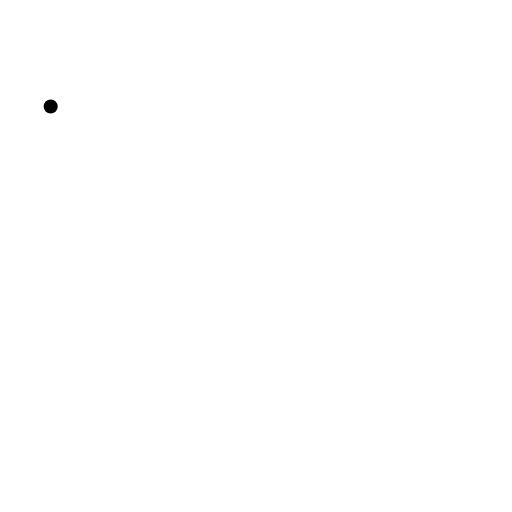
t = 0.00 s
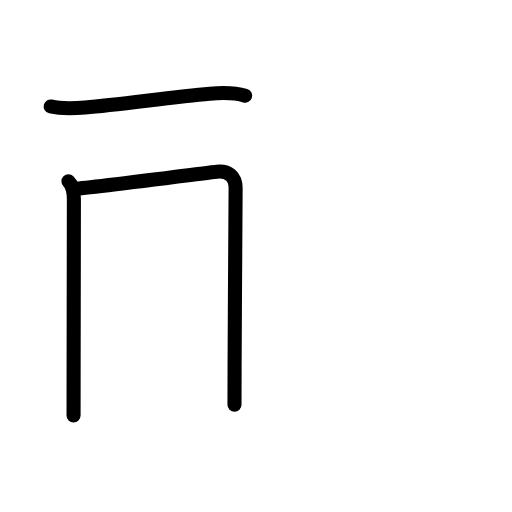
t = 2.40 s
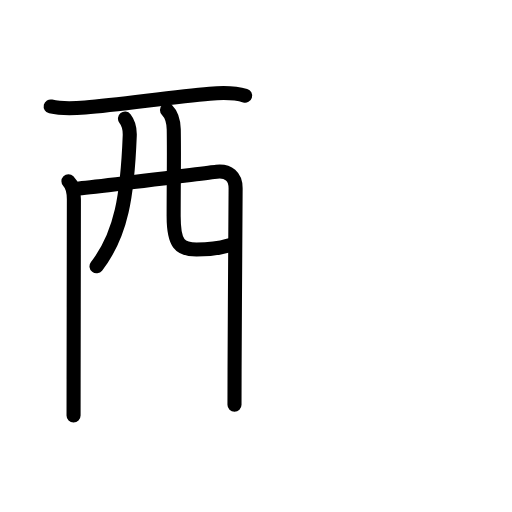
t = 4.80 s
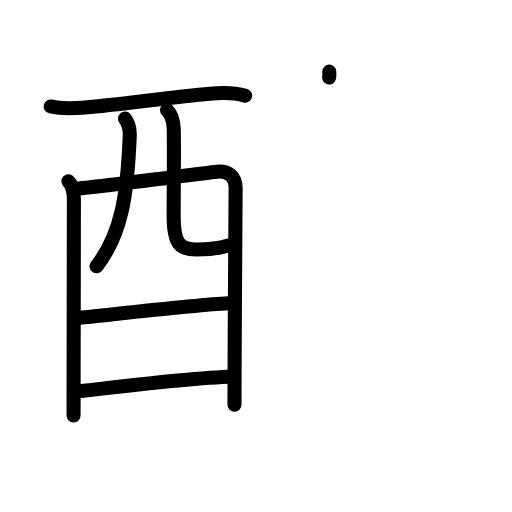
t = 7.20 s
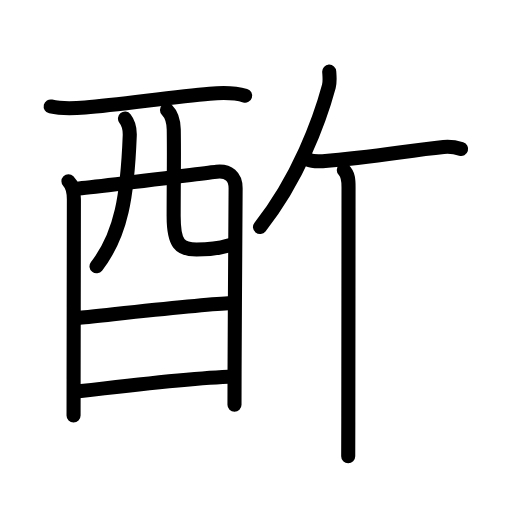
t = 9.60 s
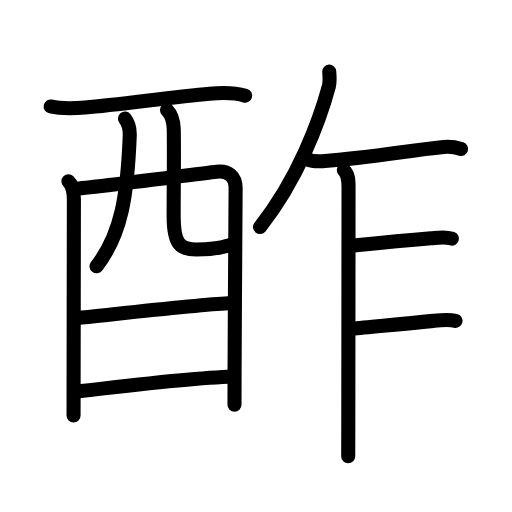
t = 12.00 s

The animated SVG that drew these frames (rendered in a browser with its animation timeline set to each time). Animation: 41 SMIL elements (animate=41); one cycle of 12.00 s.

<?xml version="1.0" encoding="UTF-8"?>
<!--
AniKanjiVG is licensed by CC-BY-SA Paul C. Sommerhoff (https://bitbucket.org/sommerhoff/anikanjivg).
AniKanjiVG uses KanjiVG which is licensed by CC-BY-SA Ulrich Apel (http://kanjivg.tagaini.net).
See also http://creativecommons.org/licenses/by-sa/3.0/
-->
<svg xmlns:kvg='http://kanjivg.tagaini.net' xmlns='http://www.w3.org/2000/svg' width='109' height='109' viewBox='0 0 109 109' style='fill:none;stroke:#000000;stroke-width:3;stroke-linecap:round;stroke-linejoin:round;' id="kvg:kanji_09162"><g id="kvg:09162" kvg:element="酢"><g id="kvg:09162-g1" kvg:element="酉" kvg:position="left" kvg:radical="general"><g id="kvg:09162-g2" kvg:element="西" kvg:part="1" kvg:original="襾"><path id="kvg:09162-s1" kvg:type="㇐" d="M10.79,22.66c2.58,0.59,5.27,0.39,7.35,0.21c7.52-0.65,18.61-2.24,26.5-2.93c2.5-0.22,5.1-0.32,7.55,0.42"><animate attributeName="d" begin="0.0s" dur="0.3333333333333333s" from="M10.79,22.66C10.79,22.66,10.79,22.66,10.79,22.66" to="M10.79,22.66c2.58,0.59,5.27,0.39,7.35,0.21" />
<animate attributeName="d" begin="0.3333333333333333s" dur="0.3333333333333333s" from="M10.79,22.66c2.58,0.59,5.27,0.39,7.35,0.21c0,0,0,0,0,0,0" to="M10.79,22.66c2.58,0.59,5.27,0.39,7.35,0.21c7.52-0.65,18.61-2.24,26.5-2.93" />
<animate attributeName="d" begin="0.6666666666666666s" dur="0.3333333333333333s" from="M10.79,22.66c2.58,0.59,5.27,0.39,7.35,0.21c7.52-0.65,18.61-2.24,26.5-2.93c0,0,0,0,0,0,0" to="M10.79,22.66c2.58,0.59,5.27,0.39,7.35,0.21c7.52-0.65,18.61-2.24,26.5-2.93c2.5-0.22,5.1-0.32,7.55,0.42" />
</path>
<path id="kvg:09162-s2" kvg:type="㇑" d="M14.57,38.57c0.87,0.87,1.16,2.3,1.16,3.86c0,0.65-0.04,25.39-0.06,38.32c-0.01,4.51-0.01,7.59-0.01,7.7"><animate attributeName="d" begin="1.0s" dur="0.3333333333333333s" from="M14.57,38.57C14.57,38.57,14.57,38.57,14.57,38.57" to="M14.57,38.57c0.87,0.87,1.16,2.3,1.16,3.86" />
<animate attributeName="d" begin="1.3333333333333333s" dur="0.3333333333333333s" from="M14.57,38.57c0.87,0.87,1.16,2.3,1.16,3.86c0,0,0,0,0,0,0" to="M14.57,38.57c0.87,0.87,1.16,2.3,1.16,3.86c0,0.65-0.04,25.39-0.06,38.32" />
<animate attributeName="d" begin="1.6666666666666665s" dur="0.3333333333333333s" from="M14.57,38.57c0.87,0.87,1.16,2.3,1.16,3.86c0,0.65-0.04,25.39-0.06,38.32c0,0,0,0,0,0,0" to="M14.57,38.57c0.87,0.87,1.16,2.3,1.16,3.86c0,0.65-0.04,25.39-0.06,38.32c-0.01,4.51-0.01,7.59-0.01,7.7" />
<animate attributeName="d" begin="0s" dur="1.0s" from="M-100,-100" to="M-100,-100" />
</path>
<path id="kvg:09162-s3" kvg:type="㇕a" d="M15.96,40.18c2.7-0.11,27.71-3.34,30.15-3.62c2.54-0.28,4.05,1.05,4.05,3.52c0,1.13-0.17,24.82-0.22,38.66c-0.01,3.08-0.02,5.67-0.02,7.42"><animate attributeName="d" begin="2.0s" dur="0.25s" from="M15.96,40.18C15.96,40.18,15.96,40.18,15.96,40.18" to="M15.96,40.18c2.7-0.11,27.71-3.34,30.15-3.62" />
<animate attributeName="d" begin="2.25s" dur="0.25s" from="M15.96,40.18c2.7-0.11,27.71-3.34,30.15-3.62c0,0,0,0,0,0,0" to="M15.96,40.18c2.7-0.11,27.71-3.34,30.15-3.62c2.54-0.28,4.05,1.05,4.05,3.52" />
<animate attributeName="d" begin="2.5s" dur="0.25s" from="M15.96,40.18c2.7-0.11,27.71-3.34,30.15-3.62c2.54-0.28,4.05,1.05,4.05,3.52c0,0,0,0,0,0,0" to="M15.96,40.18c2.7-0.11,27.71-3.34,30.15-3.62c2.54-0.28,4.05,1.05,4.05,3.52c0,1.13-0.17,24.82-0.22,38.66" />
<animate attributeName="d" begin="2.75s" dur="0.25s" from="M15.96,40.18c2.7-0.11,27.71-3.34,30.15-3.62c2.54-0.28,4.05,1.05,4.05,3.52c0,1.13-0.17,24.82-0.22,38.66c0,0,0,0,0,0,0" to="M15.96,40.18c2.7-0.11,27.71-3.34,30.15-3.62c2.54-0.28,4.05,1.05,4.05,3.52c0,1.13-0.17,24.82-0.22,38.66c-0.01,3.08-0.02,5.67-0.02,7.42" />
<animate attributeName="d" begin="0s" dur="2.0s" from="M-100,-100" to="M-100,-100" />
</path>
<path id="kvg:09162-s4" kvg:type="㇒" d="M26.61,25.24c0.76,0.96,1.06,2.34,1.01,3.66c-0.49,12.59-1.74,20.97-7.07,27.79"><animate attributeName="d" begin="3.0s" dur="0.5s" from="M26.61,25.24C26.61,25.24,26.61,25.24,26.61,25.24" to="M26.61,25.24c0.76,0.96,1.06,2.34,1.01,3.66" />
<animate attributeName="d" begin="3.5s" dur="0.5s" from="M26.61,25.24c0.76,0.96,1.06,2.34,1.01,3.66c0,0,0,0,0,0,0" to="M26.61,25.24c0.76,0.96,1.06,2.34,1.01,3.66c-0.49,12.59-1.74,20.97-7.07,27.79" />
<animate attributeName="d" begin="0s" dur="3.0s" from="M-100,-100" to="M-100,-100" />
</path>
<path id="kvg:09162-s5" kvg:type="㇟a" d="M35.55,23.41c0.96,0.96,1.4,2.43,1.44,4.15c0.1,5.47-0.02,10.81-0.02,18.48c0,5.86,1.31,7.07,4.86,7.07c3.59,0,5.18-0.37,6.82-0.86"><animate attributeName="d" begin="4.0s" dur="0.25s" from="M35.55,23.41C35.55,23.41,35.55,23.41,35.55,23.41" to="M35.55,23.41c0.96,0.96,1.4,2.43,1.44,4.15" />
<animate attributeName="d" begin="4.25s" dur="0.25s" from="M35.55,23.41c0.96,0.96,1.4,2.43,1.44,4.15c0,0,0,0,0,0,0" to="M35.55,23.41c0.96,0.96,1.4,2.43,1.44,4.15c0.1,5.47-0.02,10.81-0.02,18.48" />
<animate attributeName="d" begin="4.5s" dur="0.25s" from="M35.55,23.41c0.96,0.96,1.4,2.43,1.44,4.15c0.1,5.47-0.02,10.81-0.02,18.48c0,0,0,0,0,0,0" to="M35.55,23.41c0.96,0.96,1.4,2.43,1.44,4.15c0.1,5.47-0.02,10.81-0.02,18.48c0,5.86,1.31,7.07,4.86,7.07" />
<animate attributeName="d" begin="4.75s" dur="0.25s" from="M35.55,23.41c0.96,0.96,1.4,2.43,1.44,4.15c0.1,5.47-0.02,10.81-0.02,18.48c0,5.86,1.31,7.07,4.86,7.07c0,0,0,0,0,0,0" to="M35.55,23.41c0.96,0.96,1.4,2.43,1.44,4.15c0.1,5.47-0.02,10.81-0.02,18.48c0,5.86,1.31,7.07,4.86,7.07c3.59,0,5.18-0.37,6.82-0.86" />
<animate attributeName="d" begin="0s" dur="4.0s" from="M-100,-100" to="M-100,-100" />
</path>
</g>
<g id="kvg:09162-g3" kvg:element="一"><path id="kvg:09162-s6" kvg:type="㇐a" d="M16.93,67.63c7.44-0.75,25.07-2.75,31.66-3.08"><animate attributeName="d" begin="5.0s" dur="1.0s" from="M16.93,67.63C16.93,67.63,16.93,67.63,16.93,67.63" to="M16.93,67.63c7.44-0.75,25.07-2.75,31.66-3.08" />
<animate attributeName="d" begin="0s" dur="5.0s" from="M-100,-100" to="M-100,-100" />
</path>
</g>
<g id="kvg:09162-g4" kvg:element="西" kvg:part="2" kvg:original="襾"><path id="kvg:09162-s7" kvg:type="㇐a" d="M16.76,83.31c9.86-1.19,22.56-2.72,31.82-3.12"><animate attributeName="d" begin="6.0s" dur="1.0s" from="M16.76,83.31C16.76,83.31,16.76,83.31,16.76,83.31" to="M16.76,83.31c9.86-1.19,22.56-2.72,31.82-3.12" />
<animate attributeName="d" begin="0s" dur="6.0s" from="M-100,-100" to="M-100,-100" />
</path>
</g>
</g>
<g id="kvg:09162-g5" kvg:element="乍" kvg:position="right" kvg:phon="乍"><g id="kvg:09162-g6" kvg:element="丿"><path id="kvg:09162-s8" kvg:type="㇒" d="M70.09,15.25c0.04,0.79,0.21,2.06-0.08,3.15c-1.91,7.08-6.51,19.69-14.66,29.93"><animate attributeName="d" begin="7.0s" dur="0.5s" from="M70.09,15.25C70.09,15.25,70.09,15.25,70.09,15.25" to="M70.09,15.25c0.04,0.79,0.21,2.06-0.08,3.15" />
<animate attributeName="d" begin="7.5s" dur="0.5s" from="M70.09,15.25c0.04,0.79,0.21,2.06-0.08,3.15c0,0,0,0,0,0,0" to="M70.09,15.25c0.04,0.79,0.21,2.06-0.08,3.15c-1.91,7.08-6.51,19.69-14.66,29.93" />
<animate attributeName="d" begin="0s" dur="7.0s" from="M-100,-100" to="M-100,-100" />
</path>
</g>
<path id="kvg:09162-s9" kvg:type="㇐" d="M65.49,33.95c0.83,0.36,2.36,0.42,3.19,0.36c10.99-0.76,17.68-2.23,25.76-3.02c1.53-0.15,2.54,0.05,3.73,0.42"><animate attributeName="d" begin="8.0s" dur="0.3333333333333333s" from="M65.49,33.95C65.49,33.95,65.49,33.95,65.49,33.95" to="M65.49,33.95c0.83,0.36,2.36,0.42,3.19,0.36" />
<animate attributeName="d" begin="8.333333333333334s" dur="0.3333333333333333s" from="M65.49,33.95c0.83,0.36,2.36,0.42,3.19,0.36c0,0,0,0,0,0,0" to="M65.49,33.95c0.83,0.36,2.36,0.42,3.19,0.36c10.99-0.76,17.68-2.23,25.76-3.02" />
<animate attributeName="d" begin="8.666666666666666s" dur="0.3333333333333333s" from="M65.49,33.95c0.83,0.36,2.36,0.42,3.19,0.36c10.99-0.76,17.68-2.23,25.76-3.02c0,0,0,0,0,0,0" to="M65.49,33.95c0.83,0.36,2.36,0.42,3.19,0.36c10.99-0.76,17.68-2.23,25.76-3.02c1.53-0.15,2.54,0.05,3.73,0.42" />
<animate attributeName="d" begin="0s" dur="8.0s" from="M-100,-100" to="M-100,-100" />
</path>
<path id="kvg:09162-s10" kvg:type="㇑" d="M73.19,36.21c0.99,0.99,1.01,2.16,1.01,3.59c0,0.63-0.03,34.78-0.05,50.07c-0.01,4.24-0.01,7.03-0.02,7.25"><animate attributeName="d" begin="9.0s" dur="0.3333333333333333s" from="M73.19,36.21C73.19,36.21,73.19,36.21,73.19,36.21" to="M73.19,36.21c0.99,0.99,1.01,2.16,1.01,3.59" />
<animate attributeName="d" begin="9.333333333333334s" dur="0.3333333333333333s" from="M73.19,36.21c0.99,0.99,1.01,2.16,1.01,3.59c0,0,0,0,0,0,0" to="M73.19,36.21c0.99,0.99,1.01,2.16,1.01,3.59c0,0.63-0.03,34.78-0.05,50.07" />
<animate attributeName="d" begin="9.666666666666666s" dur="0.3333333333333333s" from="M73.19,36.21c0.99,0.99,1.01,2.16,1.01,3.59c0,0.63-0.03,34.78-0.05,50.07c0,0,0,0,0,0,0" to="M73.19,36.21c0.99,0.99,1.01,2.16,1.01,3.59c0,0.63-0.03,34.78-0.05,50.07c-0.01,4.24-0.01,7.03-0.02,7.25" />
<animate attributeName="d" begin="0s" dur="9.0s" from="M-100,-100" to="M-100,-100" />
</path>
<path id="kvg:09162-s11" kvg:type="㇐b" d="M75.8,52.23c5.63-0.57,9.3-0.94,15.95-1.5c1.52-0.13,2.97-0.41,4.46,0.08"><animate attributeName="d" begin="10.0s" dur="0.5s" from="M75.8,52.23C75.8,52.23,75.8,52.23,75.8,52.23" to="M75.8,52.23c5.63-0.57,9.3-0.94,15.95-1.5" />
<animate attributeName="d" begin="10.5s" dur="0.5s" from="M75.8,52.23c5.63-0.57,9.3-0.94,15.95-1.5c0,0,0,0,0,0,0" to="M75.8,52.23c5.63-0.57,9.3-0.94,15.95-1.5c1.52-0.13,2.97-0.41,4.46,0.08" />
<animate attributeName="d" begin="0s" dur="10.0s" from="M-100,-100" to="M-100,-100" />
</path>
<path id="kvg:09162-s12" kvg:type="㇐b" d="M74.98,69.99c3.48-0.41,9.54-0.86,17.27-1.68c1.54-0.16,3.18-0.35,4.72,0"><animate attributeName="d" begin="11.0s" dur="0.5s" from="M74.98,69.99C74.98,69.99,74.98,69.99,74.98,69.99" to="M74.98,69.99c3.48-0.41,9.54-0.86,17.27-1.68" />
<animate attributeName="d" begin="11.5s" dur="0.5s" from="M74.98,69.99c3.48-0.41,9.54-0.86,17.27-1.68c0,0,0,0,0,0,0" to="M74.98,69.99c3.48-0.41,9.54-0.86,17.27-1.68c1.54-0.16,3.18-0.35,4.72,0" />
<animate attributeName="d" begin="0s" dur="11.0s" from="M-100,-100" to="M-100,-100" />
</path>
</g>
</g>
</svg>
